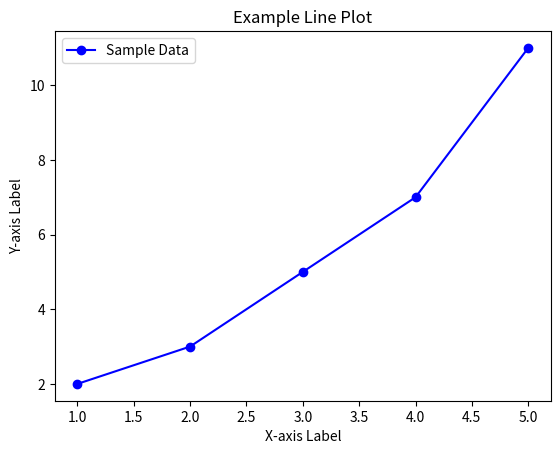

The matplotlib source for this figure:
import matplotlib.pyplot as plt

# Sample data
x = [1, 2, 3, 4, 5]
y = [2, 3, 5, 7, 11]

# Create the plot
plt.plot(x, y, marker='o', linestyle='-', color='b', label='Sample Data')

# Add a title and labels
plt.title('Example Line Plot')
plt.xlabel('X-axis Label')
plt.ylabel('Y-axis Label')

# Add a legend
plt.legend()

# Show the plot
plt.show()
